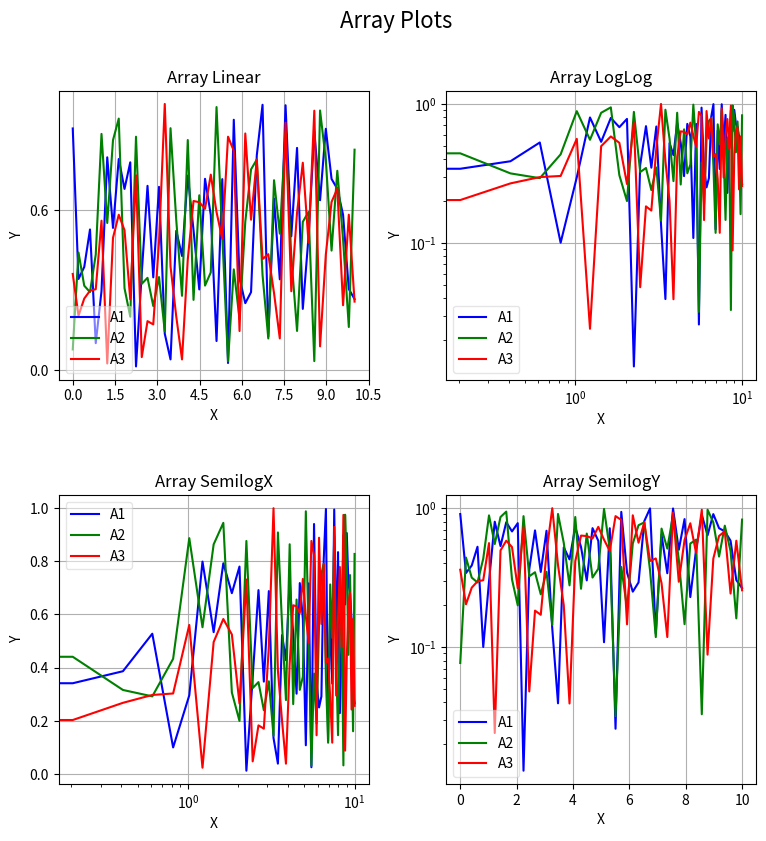
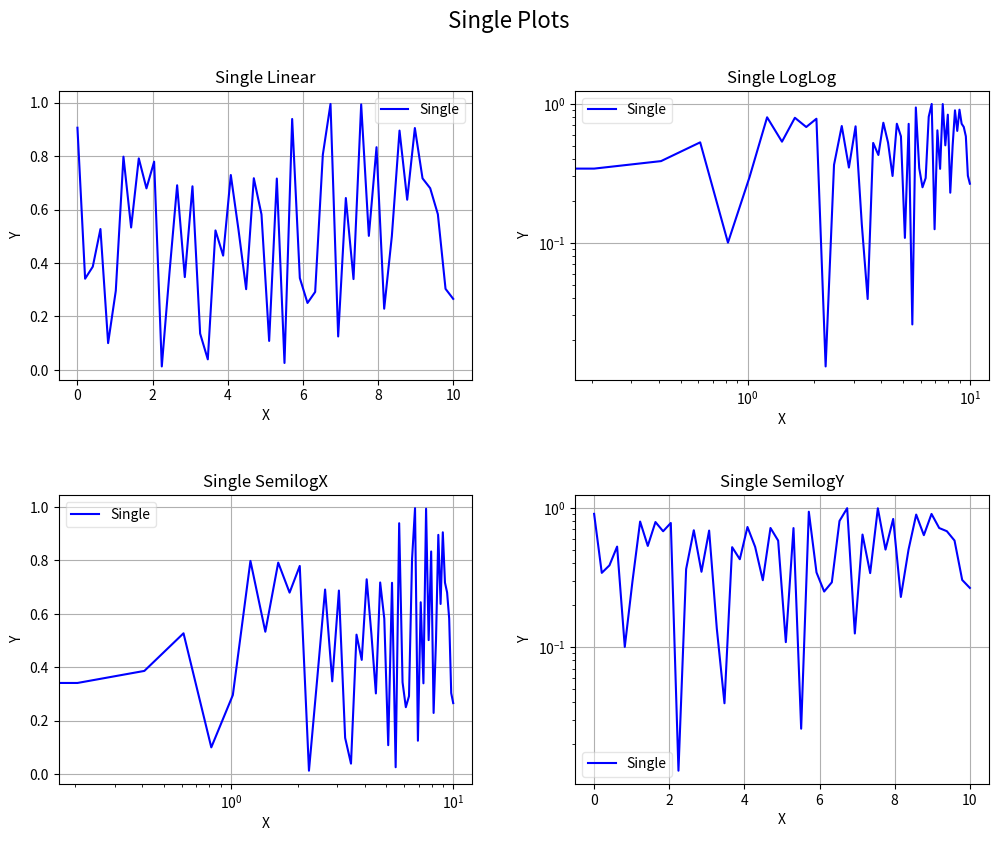
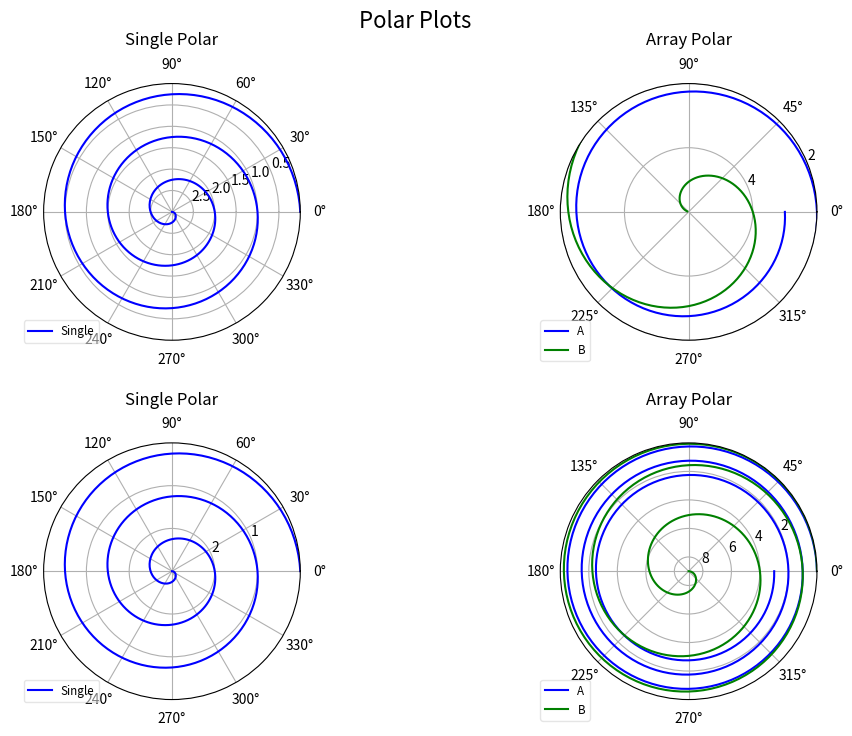

Here is the Python script that generated these plots, in order:
#  $Id$
#  $HeadURL$

################################################################
# The contents of this file are subject to the Mozilla Public License
# Version 1.1 (the "License"); you may not use this file except in
# compliance with the License. You may obtain a copy of the License at
# http://www.mozilla.org/MPL/

# Software distributed under the License is distributed on an "AS IS"
# basis, WITHOUT WARRANTY OF ANY KIND, either express or implied. See the
# License for the specific language governing rights and limitations
# under the License.

# The Original Code is part of the PyRadi toolkit.

# The Initial Developer of the Original Code is CJ Willers, 
# Portions created by CJ Willers are Copyright (C) 2006-2012
# All Rights Reserved.

# Contributor(s): ______________________________________.
################################################################
"""
This module provides functions for plotting cartesian and polar plots. This class provides a 
basic plotting capability, with a minimum number of lines. These are all wrapper functions, 
based on existing functions in other Python classes.

See the __main__ function for examples of use.
"""

#prepare so long for Python 3
from __future__ import division
from __future__ import print_function
from __future__ import unicode_literals

__version__= "$Revision:"
__author__='CJ Willers'
__all__=['plotter']

import numpy
import math
import sys

import matplotlib as mpl
import matplotlib.pyplot as plt
from matplotlib.font_manager import FontProperties


class plotter:
    """ Encapsulates a plotting environment, optimized for 
    radiometry plots.
    
    This class provides a wrapper around Matplotlib to provide a plotting 
    environment specialised towards radiometry results.  These functions
    were developed to provide well labelled plots by entering only one or two lines.
    
    Provision is made for plots containing subplots (i.e. multiple plots on the same figure),
    linear scale and log scale plots, and cartesian and polar plots.
    """
    
    ############################################################
    ##
    def __init__(self,fignumber=0,subpltnrow=1,subpltncol=1,\
                 figuretitle='', 
                 figsize=(9,9)):
        """Class constructor 
        
        The constructor defines the number for this figure, allowing future reference 
        to this figure. The number of subplot rows and columns allow the user to define
        the subplot configuration.  The user can also provide a title to be
        used for the figure (centred on top) and finally, the size of the figure in inches
        can be specified to scale the text relative to the figure.
        
            Args:
                | fignumber (int): the plt figure number, must be supplied
                | subpltnrow (int): subplot number of rows
                | subpltncol (int): subplot number of columns
                | figuretitle (string): the overall heading for the figure
                | figsize ((w,h)): the figure size in inches
                
            Returns:
                | Nothing. Creates the figure for subequent use.
        
            Raises:
                | No exception is raised.
        """
    
        __all__ = ['__init__', 'BuildPlotCol', 'SaveFig', 'GetPlot', 'Plot', 
                   'LogLog', 'SemilogX', 'SemilogY', 'MyPlot', 'Polar']
        
        version=mpl.__version__.split('.')
        vnum=float(version[0]+'.'+version[1])
        
        if vnum<1.1:
            print('Install Matplotlib 1.1 or later')
            print('current version is {0}'.format(vnum))
            sys.exit(-1)
    
        self.figurenumber = fignumber
        self.nrow=subpltnrow
        self.ncol=subpltncol
        self.figuretitle = figuretitle

        self.fig = plt.figure(self.figurenumber, frameon=False)
        self.fig.set_size_inches(figsize[0], figsize[1]) 
        self.fig.clear()

        # width reserved for space between subplots
        self.fig.subplots_adjust(wspace=0.25)
        #height reserved for space between subplots
        self.fig.subplots_adjust(hspace=0.4)
        #height reserved for top of the subplots of the figure
        self.fig.subplots_adjust(top=0.88)
        
        self.plotCol=['b', 'g', 'r', 'c', 'm', 'y', 'k', \
            'b--', 'g--', 'r--', 'c--', 'm--', 'y--', 'k--']
            
        self.figtitle=plt.gcf().text(.5,.95,figuretitle,\
                    horizontalalignment='center',\
                    fontproperties=FontProperties(size=16))
                    
        self.bbox_extra_artists=[]
        self.bbox_extra_artists.append(self.figtitle)
        


    ############################################################
    ##
    def BuildPlotCol(self, plotCol, n):
        """Returns a sequence of default colour styles of 
           appropriate length.
           
           The constructor provides a sequence with length 14 pre-defined plot styles.
           The user can define a new sequence if required.  
           This function modulus-folds either sequence, in case longer sequences are required.
           
            Args:
                | plotCol ([strings]): User-supplied list  of plotting styles(can be empty []).
                | n (int): Length of required sequence.
                
            Returns:
                | A list with sequence of plot styles, of required length.
        
            Raises:
                | No exception is raised.
        """
        if not plotCol:
            return [self.plotCol[i % len(self.plotCol)] \
                                         for i in range(n)]
        else:
            return [plotCol[i % len(plotCol)] \
                                         for i in range(n)]

    ############################################################
    ##
    def SaveFig(self, filename='mpl.png',dpi=100,bbox_inches='tight',\
                pad_inches=0.1):
        """Save the plot to a disk file, using filename, dpi specification and bounding box limits.
        
        One of matplotlib's design choices is a bounding box strategy  which may result in a bounding box
        that is smaller than the size of all the objects on the page.  It took a while to figure this out, 
        but the current default values for bbox_inches and pad_inches seem to create meaningful
        bounding boxes. These are however larger than the true bounding box. You still need a 
        tool such as epstools or Adobe Acrobat to trim eps files to the true bounding box.
        
            Args:
                | filename (string): output filename to write plot, file ext 
                | dpi (int): the resolution of the graph in dots per inch
                | bbox_inches: see matplotlib docs for more detail.
                | pad_inches: see matplotlib docs for more detail.
                
                
            Returns:
                | Nothing. Saves a file to disk.
                
            Raises:
                | No exception is raised.
        """
        if len(filename)>0:
            plt.savefig(filename, dpi=dpi, bbox_inches=bbox_inches, 
                        pad_inches=pad_inches,\
                        bbox_extra_artists= self.bbox_extra_artists)

    ############################################################
    ##
    def GetPlot(self):
        """Returns the current plot
        
            Args:        
                | None
                
            Returns:
                | A handle to the current plot.
        
            Raises:
                | No exception is raised.
        """
        return self.fig

    ############################################################
    ##
    def Plot(self, plotnum, ptitle, xlabel, ylabel, x, y, \
                    plotCol=[], label=[],legendAlpha=0.0, \
                    pltaxis=[0, 0, 0, 0], MaxNX=0, MaxNY=0):
        """Cartesian plot on linear scales for abscissa and ordinates.
        
        Given an existing figure, this function plots in a specified subplot position. 
        The function arguments are described below in some detail. Note that the y-values
        or ordinates can be more than one column, each column representing a different
        line in the plot. This is convenient if large arrays of data must be plotted. If more 
        than one column is present, the label argument can contain the legend labels for 
        each of the columns/lines.  The pltaxis argument defines the min/max scale values 
        for the x and y axes.
        
            Args:
                | plotnum (int): subplot number
                | ptitle (string): plot title
                | xlabel (string): x axis label
                | ylabel (string): y axis label
                | x (np.array[N,] or [N,1]): abscissa
                | y (np.array[N,] or [N,M]): ordinates - could be M columns
                | plotCol ([strings]): plot line style, list with M entries, use default if []
                | label  ([strings]): legend label for ordinate, list with M entries
                | legendAlpha (float): transparancy for legend
                | pltaxis ([xmin, xmax, ymin,ymax]): scale for x,y axes. default if all zeros.
                | MaxNX (int): draw MaxNX+1 tick labels on x axis
                | MaxNY (int): draw MaxNy+1 tick labels on y axis
                
            Returns:
                | Nothing
        
            Raises:
                | No exception is raised.
       """
        ## see self.MyPlot for parameter details.
        self.MyPlot(plt.plot, plotnum, ptitle, xlabel, ylabel, \
                    x, y,plotCol, label,legendAlpha, pltaxis, \
                    MaxNX, MaxNY)

    ############################################################
    ##
    def LogLog(self, plotnum, ptitle, xlabel, ylabel, x, y, \
                    plotCol=[], label=[],legendAlpha=0.0, \
                    pltaxis=[0, 0, 0, 0], MaxNX=0, MaxNY=0):
        """Plot data on logarithmic scales for abscissa and ordinates.

        
        Given an existing figure, this function plots in a specified subplot position. 
        The function arguments are described below in some detail. Note that the y-values
        or ordinates can be more than one column, each column representing a different
        line in the plot. This is convenient if large arrays of data must be plotted. If more 
        than one column is present, the label argument can contain the legend labels for 
        each of the columns/lines.  The pltaxis argument defines the min/max scale values 
        for the x and y axes.
        
            Args:
                | plotnum (int): subplot number
                | ptitle (string): plot title
                | xlabel (string): x axis label
                | ylabel (string): y axis label
                | x (np.array[N,] or [N,1]): abscissa
                | y (np.array[N,] or [N,M]): ordinates - could be M columns
                | plotCol ([strings]): plot line style, list with M entries, use default if []
                | label  ([strings]): legend label for ordinate, list with M entries
                | legendAlpha (float): transparancy for legend
                | pltaxis ([xmin, xmax, ymin,ymax]): scale for x,y axes. default if all zeros.
                | MaxNX (int): draw MaxNX+1 tick labels on x axis
                | MaxNY (int): draw MaxNy+1 tick labels on y axis
                
            Returns:
                | Nothing
        
            Raises:
                | No exception is raised.
       """
        ## see self.MyPlot for parameter details.
        self.MyPlot(plt.loglog, plotnum, ptitle, xlabel,ylabel,\
                    x, y,plotCol, label,legendAlpha, pltaxis, \
                    MaxNX, MaxNY)

    ############################################################
    ##
    def SemilogX(self, plotnum, ptitle, xlabel, ylabel, x, y, \
                    plotCol=[], label=[],legendAlpha=0.0, \
                    pltaxis=[0, 0, 0, 0], MaxNX=0, MaxNY=0):
        """Plot data on logarithmic scales for abscissa and linear scale for ordinates.
        
        Given an existing figure, this function plots in a specified subplot position. 
        The function arguments are described below in some detail. Note that the y-values
        or ordinates can be more than one column, each column representing a different
        line in the plot. This is convenient if large arrays of data must be plotted. If more 
        than one column is present, the label argument can contain the legend labels for 
        each of the columns/lines.  The pltaxis argument defines the min/max scale values 
        for the x and y axes.
        
            Args:
                | plotnum (int): subplot number
                | ptitle (string): plot title
                | xlabel (string): x axis label
                | ylabel (string): y axis label
                | x (np.array[N,] or [N,1]): abscissa
                | y (np.array[N,] or [N,M]): ordinates - could be M columns
                | plotCol ([strings]): plot line style, list with M entries, use default if []
                | label  ([strings]): legend label for ordinate, list with M entries
                | legendAlpha (float): transparancy for legend
                | pltaxis ([xmin, xmax, ymin,ymax]): scale for x,y axes. default if all zeros.
                | MaxNX (int): draw MaxNX+1 tick labels on x axis
                | MaxNY (int): draw MaxNy+1 tick labels on y axis
                
            Returns:
                | Nothing
        
            Raises:
                | No exception is raised.
       """
        ## see self.MyPlot for parameter details.
        self.MyPlot(plt.semilogx, plotnum,ptitle,xlabel,ylabel,\
                    x, y,plotCol, label,legendAlpha, pltaxis, \
                    MaxNX, MaxNY)

    ############################################################
    ##
    def SemilogY(self, plotnum, ptitle, xlabel, ylabel, x, y, \
                    plotCol=[], label=[],legendAlpha=0.0, \
                    pltaxis=[0, 0, 0, 0], MaxNX=0, MaxNY=0):
        """Plot data on linear scales for abscissa and logarithmic scale for ordinates.
        
        Given an existing figure, this function plots in a specified subplot position. 
        The function arguments are described below in some detail. Note that the y-values
        or ordinates can be more than one column, each column representing a different
        line in the plot. This is convenient if large arrays of data must be plotted. If more 
        than one column is present, the label argument can contain the legend labels for 
        each of the columns/lines.  The pltaxis argument defines the min/max scale values 
        for the x and y axes.
        
            Args:
                | plotnum (int): subplot number
                | ptitle (string): plot title
                | xlabel (string): x axis label
                | ylabel (string): y axis label
                | x (np.array[N,] or [N,1]): abscissa
                | y (np.array[N,] or [N,M]): ordinates - could be M columns
                | plotCol ([strings]): plot line style, list with M entries, use default if []
                | label  ([strings]): legend label for ordinate, list withM entries
                | legendAlpha (float): transparancy for legend
                | pltaxis ([xmin, xmax, ymin,ymax]): scale for x,y axes. default if all zeros.
                | MaxNX (int): draw MaxNX+1 tick labels on x axis
                | MaxNY (int): draw MaxNy+1 tick labels on y axis
                
            Returns:
                | Nothing
        
            Raises:
                | No exception is raised.
       """
        ## see self.MyPlot for parameter details.
        self.MyPlot(plt.semilogy, plotnum,ptitle,xlabel,ylabel,\
                    x, y,plotCol, label,legendAlpha, pltaxis, \
                    MaxNX, MaxNY)

    ############################################################
    ##
    def MyPlot(self, plotcommand,plotnum,ptitle,xlabel,ylabel, 
                    x, y, plotCol=[],label=[],legendAlpha=0.0,\
                    pltaxis=[0, 0, 0, 0], MaxNX=0, MaxNY=0):
        """Low level helper function to create a subplot and plot the data as required.
        
        This function does the actual plotting, labelling etc. It uses the plotting 
        function provided by its user functions.
        
            Args:
                | plotcommand: name of a MatplotLib plotting function 
                | plotnum (int): subplot number
                | ptitle (string): plot title
                | xlabel (string): x axis label
                | ylabel (string): y axis label
                | x (np.array[N,] or [N,1]): abscissa
                | y (np.array[N,] or [N,M]): ordinates - could be M columns
                | plotCol ([strings]): plot line style, list with M entries, use default if []
                | label  ([strings]): legend label for ordinate, list with M entries
                | legendAlpha (float): transparancy for legend
                | pltaxis ([xmin, xmax, ymin,ymax]): scale for x,y axes. default if all zeros.
                | MaxNX (int): draw MaxNX+1 tick labels on x axis
                | MaxNY (int): draw MaxNy+1 tick labels on y axis
                
            Returns:
                | Nothing
        
            Raises:
                | No exception is raised.
        """

        if x.ndim>1:
            xx=x
        else:
            xx=x.reshape(-1, 1)
            
        if y.ndim>1:
            yy=y
        else:
            yy=y.reshape(-1, 1)

        plotCol = self.BuildPlotCol(plotCol, yy.shape[1])

        sbp=plt.subplot(self.nrow, self.ncol, plotnum,title=ptitle) 
        plt.grid(True)
        plt.xlabel(xlabel)  
        plt.ylabel(ylabel)  
        if MaxNX >0:
            sbp.xaxis.set_major_locator(mpl.ticker.MaxNLocator(MaxNX))
        if MaxNY >0:
            sbp.yaxis.set_major_locator(mpl.ticker.MaxNLocator(MaxNY))
        #print(label)
        if not label:
            for i in range(yy.shape[1]):
                plotcommand(xx, yy[:, i], plotCol[i],)
        else:
            for i in range(yy.shape[1]):
                plotcommand(xx,yy[:,i],plotCol[i],label=label[i])
            leg = plt.legend(loc='best', fancybox=True)
            leg.get_frame().set_alpha(legendAlpha)
            self.bbox_extra_artists.append(leg)

        #scale the axes
        if sum(pltaxis)!=0:
            plt.axis(pltaxis)

    ############################################################
    ## 
    def Polar(self, plotnum, ptitle, theta, r, \
                    plotCol=[], label=[],labelLocation=[-0.1, 0.1], \
                    legendAlpha=0.0, \
                    rscale=[0, 0], rgrid=[0, 0], thetagrid=[30], \
                    direction='counterclockwise', zerooffset=0):
        """Create a subplot and plot the data in polar coordinates (linear radial orginates only).
        
        Given an existing figure, this function plots in a specified subplot position. 
        The function arguments are described below in some detail. Note that the radial values
        or ordinates can be more than one column, each column representing a different
        line in the plot. This is convenient if large arrays of data must be plotted. If more 
        than one column is present, the label argument can contain the legend labels for 
        each of the columns/lines.  The scale for the radial ordinates can be set with rscale.
        The number of radial grid circles can be set with rgrid - this provides a somewhat 
        better control over the built-in radial grid in matplotlib. thetagrids defines the angular 
        grid interval.  The angular rotation direction can be set to be clockwise or
        counterclockwise. Likewise the rotation offset where the plot zero angle must be, 
        is set with zerooffset.
        
            Args:
                | plotnum (int): subplot number
                | ptitle (string): plot title
                | theta (np.array[N,] or [N,1]): angular abscissa
                | r (np.array[N,] or [N,M]): radial ordinates - could be M columns
                | plotCol ([strings]): plot line style, list with M entries, use default if []
                | label  ([strings]): legend label, list with M entries
                | labelLocation ([x,y]): where the legend should located
                | legendAlpha (float): transparancy for legend
                | rscale ([rmin, rmax]): plotting limits. default if all 0
                | rgrid ([rinc, rmax]): radial grid default if all 0. if rinc=0 then rmax is number of ntervals.
                | thetagrids (float): theta grid interval [degrees]
                | direction (string)= 'counterclockwise' or 'clockwise'
                | zerooffset (float) = rotation offset where zero should be [rad]
                
            Returns:
                | Nothing
        
            Raises:
                | No exception is raised.
        """

        if theta.ndim>1:
            tt=theta
        else:
            tt=theta.reshape(-1, 1)
            
        if r.ndim>1:
            rr=r
        else:
            rr=r.reshape(-1, 1)
            
        plotCol = self.BuildPlotCol(plotCol, rr.shape[1])
        
        sbplt=plt.subplot(self.nrow,self.ncol,plotnum,polar=True) 
        plt.grid(True)
        
        rmax=0
        if not label:
            for i in range(rr.shape[1]):
                # negative val :forcing positive and phase shifting
                ttt = tt + numpy.pi*(rr[:, i] < 0).reshape(-1, 1)
                rrr = numpy.abs(rr[:, i])
                plt.polar(ttt, rrr, plotCol[i],)
                rmax=numpy.maximum(rrr.max(), rmax)
        else:
            for i in range(rr.shape[1]):
                # negative val :forcing positive and phase shifting
                ttt = tt + numpy.pi*(rr[:, i] < 0).reshape(-1, 1)
                rrr = numpy.abs(rr[:, i])
                plt.polar(ttt,rrr,plotCol[i],label=label[i])
                rmax=numpy.maximum(rrr.max(), rmax)

            fontP = mpl.font_manager.FontProperties()
            fontP.set_size('small')
            leg = plt.legend(loc='upper left',
                    bbox_to_anchor=(labelLocation[0], labelLocation[1]),
                    prop = fontP, fancybox=True)
            leg.get_frame().set_alpha(legendAlpha)
            self.bbox_extra_artists.append(leg)
            
        sbplt.set_theta_direction(direction)
        sbplt.set_theta_offset(zerooffset)
        
        #set up the grids
        plt.thetagrids(range(0, 360, thetagrid[0]))
        if sum(rgrid)!=0:
            if rgrid[0]==0:
                if rmax>0:
                    #round and increase the max value for nice numbers
                    lrmax=round(math.floor(math.log10(rmax/rgrid[1])))
                    frmax=rmax/(rgrid[1]*10**lrmax)
                    rinc=10**lrmax*math.ceil(frmax)
                    plt.rgrids(numpy.arange(rinc, rinc*rgrid[1], rinc))
            else:
                plt.rgrids(numpy.arange(rgrid[0], rgrid[1], rgrid[0]))
        #Set increment and maximum radial limits
        if sum(rscale)!=0:
            sbplt.set_rmin(rscale[1])
            sbplt.set_rmax(rscale[0])
            
        sbplt.set_title(ptitle, verticalalignment ='bottom',\
                  horizontalalignment='center'      )



#from matplotlib.font_manager import FontProperties
#
#   fontP = FontProperties()
#   fontP.set_size('small')
#   legend([plot1], "title", prop = fontP)

      
     
################################################################
################################################################
##
## plot graphs and confirm the correctness of the functions

if __name__ == '__main__':

    ##create some data
    xLinS=numpy.linspace(0, 10, 50).reshape(-1, 1)
    yLinS=numpy.random.random(xLinS.shape[0]).reshape(-1, 1)

    yLinA=yLinS
    yLinA = numpy.hstack((yLinA, \
            numpy.random.random(xLinS.shape[0]).reshape(-1, 1)))
    yLinA = numpy.hstack((yLinA, \
            numpy.random.random(xLinS.shape[0]).reshape(-1, 1)))

    A = plotter(1, 2, 2,'Array Plots')
    A.Plot(1, "Array Linear","X", "Y", xLinS, yLinA,\
           label=['A1', 'A2', 'A3'],legendAlpha=0.5, MaxNX=10, MaxNY=2)
    A.LogLog(2, "Array LogLog","X", "Y", xLinS, yLinA,\
             label=['A1', 'A2', 'A3'],legendAlpha=0.5)
    A.SemilogX(3, "Array SemilogX","X", "Y", xLinS, yLinA,\
               label=['A1', 'A2', 'A3'],legendAlpha=0.5)
    A.SemilogY(4, "Array SemilogY","X", "Y", xLinS, yLinA,\
               label=['A1', 'A2', 'A3'],legendAlpha=0.5)
    A.SaveFig('A.png')
    
    S = plotter(2, 2, 2,'Single Plots',figsize=(12,9))
    S.Plot(1, "Single Linear","X", "Y", xLinS, yLinS,\
           label=['Single'],legendAlpha=0.5)
    S.LogLog(2, "Single LogLog","X", "Y", xLinS, yLinS,\
             label=['Single'],legendAlpha=0.5)
    S.SemilogX(3, "Single SemilogX","X", "Y", xLinS, yLinS,\
               label=['Single'],legendAlpha=0.5)
    S.SemilogY(4, "Single SemilogY","X", "Y", xLinS, yLinS,\
               label=['Single'],legendAlpha=0.5)
    S.SaveFig('S.png', dpi=300)

    r = numpy.arange(0, 3.01, 0.01).reshape(-1, 1)
    theta = 2*numpy.pi*r
    r2 = numpy.hstack((r,r**2))
    P = plotter(3, 2, 2,'Polar Plots', figsize=(12,8))
    P.Polar(1, "Single Polar",theta, r,\
           label=['Single'],legendAlpha=0.5,rscale=[0,3],rgrid=[0.5,3])
    P.Polar(2, "Array Polar",theta, r2,\
           label=['A', 'B'],legendAlpha=0.5,rscale=[2,6],rgrid=[2,6],\
           thetagrid=[45])
    P.Polar(3, "Single Polar",theta, r,\
           label=['Single'],legendAlpha=0.5,rscale=[0,3],rgrid=[0,3])
    P.Polar(4, "Array Polar",theta, r2,\
           label=['A', 'B'],legendAlpha=0.5,rscale=[0,9],rgrid=[0,6],\
           thetagrid=[45])
    P.SaveFig('P.png')
    P.SaveFig('P.eps')
